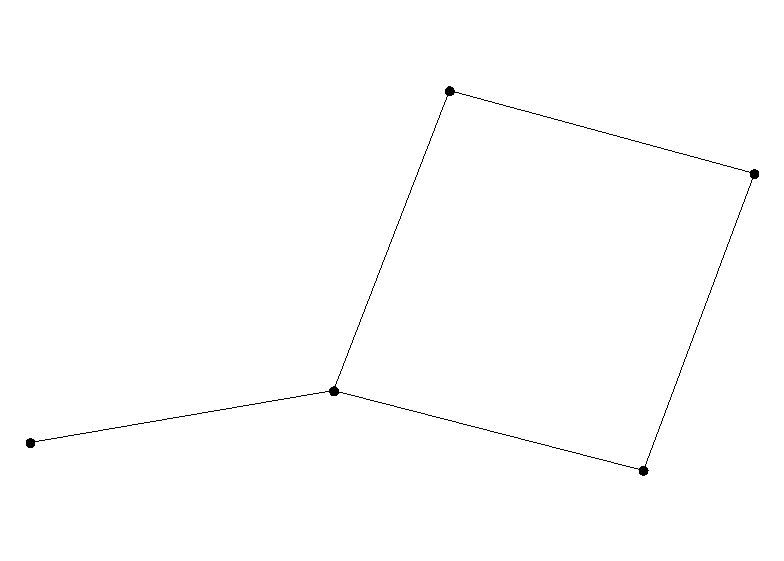

Data behind this chart, as committed beside it:
AF030218; LYS; BOD; 8; 58; 60
AF030312; CDG; AVN; 8; 30; 60
AF030480; LIL; MRS; 7; 59; 75
AF030654; DIJ; BES; 8; 30; 65
AF030512; TLS; LEH; 9; 35; 58
